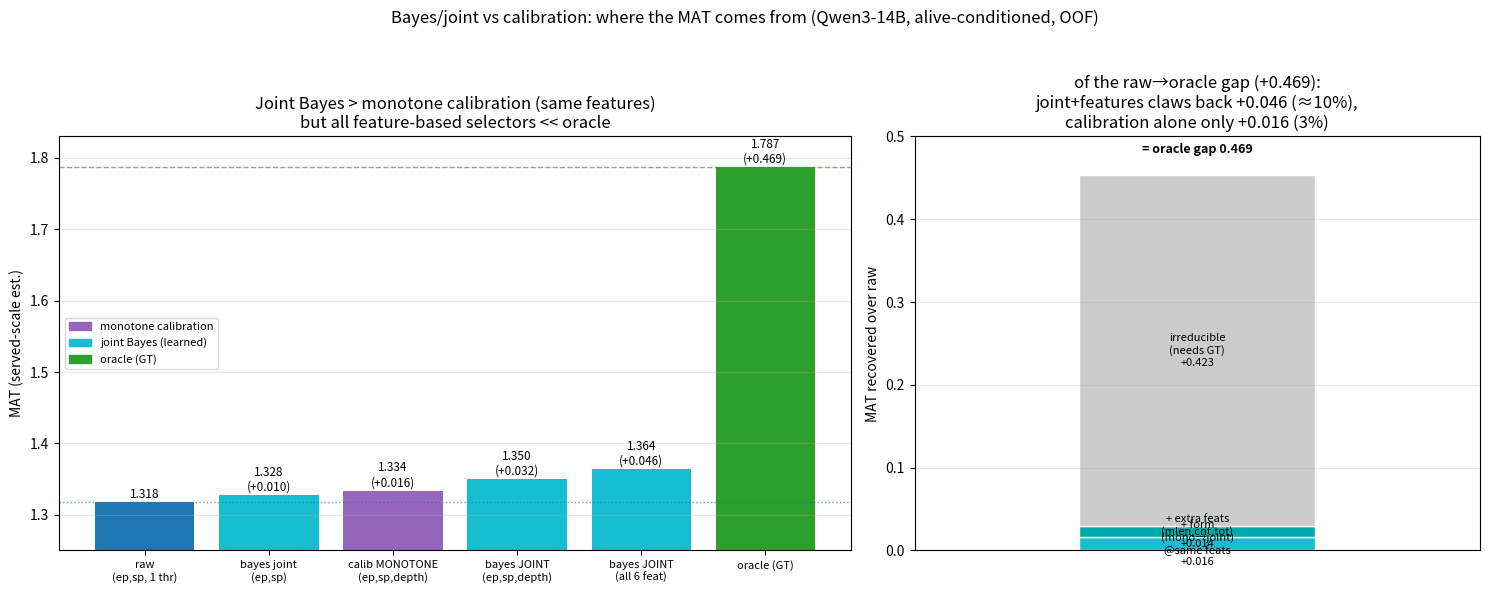

The script that saved this image: (Note: this script raises an exception after producing the figure.)
"""MAT bars: monotone calibration vs joint Bayes (same/more features) vs oracle.
Numbers from analyze_calib_bayes_mat.py (served-scale = recon + 0.0256)."""
import numpy as np
import matplotlib
matplotlib.use("Agg")
import matplotlib.pyplot as plt

OUT = "simulation/results/calib_why_analysis/figures/bayes_vs_calib_mat.png"
# (label, served MAT, over-raw, form)
rows = [
    ("raw\n(ep,sp, 1 thr)", 1.318, 0.000, "raw"),
    ("bayes joint\n(ep,sp)", 1.328, 0.010, "joint"),
    ("calib MONOTONE\n(ep,sp,depth)", 1.334, 0.016, "mono"),
    ("bayes JOINT\n(ep,sp,depth)", 1.350, 0.032, "joint"),
    ("bayes JOINT\n(all 6 feat)", 1.364, 0.046, "joint"),
    ("oracle (GT)", 1.787, 0.469, "oracle"),
]
col = {"raw": "#1f77b4", "mono": "#9467bd", "joint": "#17becf", "oracle": "#2ca02c"}
labels = [r[0] for r in rows]; mats = [r[1] for r in rows]
over = [r[2] for r in rows]; cols = [col[r[3]] for r in rows]

fig, (ax, ax2) = plt.subplots(1, 2, figsize=(15, 6), gridspec_kw={"width_ratios": [1.4, 1]})

# left: absolute MAT
b = ax.bar(range(len(rows)), mats, color=cols)
for i, (m, o) in enumerate(zip(mats, over)):
    ax.text(i, m + 0.006, f"{m:.3f}\n(+{o:.3f})" if i else f"{m:.3f}", ha="center",
            fontsize=8.5)
ax.axhline(1.318, color="#1f77b4", ls=":", lw=1, alpha=0.7)
ax.axhline(1.787, color="#2ca02c", ls="--", lw=1, alpha=0.7)
ax.set_xticks(range(len(rows))); ax.set_xticklabels(labels, fontsize=8)
ax.set_ylabel("MAT (served-scale est.)"); ax.set_ylim(1.25, 1.83)
ax.set_title("Joint Bayes > monotone calibration (same features)\n"
             "but all feature-based selectors << oracle")
ax.grid(axis="y", alpha=0.3)
import matplotlib.patches as mp
ax.legend(handles=[mp.Patch(color=col["mono"], label="monotone calibration"),
                   mp.Patch(color=col["joint"], label="joint Bayes (learned)"),
                   mp.Patch(color=col["oracle"], label="oracle (GT)")], fontsize=8)

# right: decomposition of the +0.046 (over raw)
parts = [("raw\nbaseline", 0.000, "#1f77b4"),
         ("+ form\n(mono→joint)\n@same feats", 0.016, "#17becf"),
         ("+ extra feats\n(mlen,cnt,tot)", 0.014, "#0aa"),
         ("irreducible\n(needs GT)", 0.469 - 0.046, "#cccccc")]
bottom = 0.0
for name, val, c in parts:
    ax2.bar(0, val, bottom=bottom, color=c, width=0.5, edgecolor="w")
    if val > 0.005:
        ax2.text(0, bottom + val / 2, f"{name}\n+{val:.3f}", ha="center", va="center",
                 fontsize=8)
    bottom += val
ax2.text(0, 0.480, "= oracle gap 0.469", ha="center", fontsize=9, weight="bold")
ax2.scatter([0], [0.016], s=0)  # spacer
ax2.set_xlim(-0.6, 0.6); ax2.set_xticks([])
ax2.set_ylabel("MAT recovered over raw")
ax2.set_title("of the raw→oracle gap (+0.469):\njoint+features claws back +0.046 (≈10%),\n"
              "calibration alone only +0.016 (3%)")
ax2.set_ylim(0, 0.50); ax2.grid(axis="y", alpha=0.3)

fig.suptitle("Bayes/joint vs calibration: where the MAT comes from "
             "(Qwen3-14B, alive-conditioned, OOF)", fontsize=12)
fig.tight_layout(rect=[0, 0, 1, 0.95])
fig.savefig(OUT, dpi=140)
print(f"wrote {OUT}")
